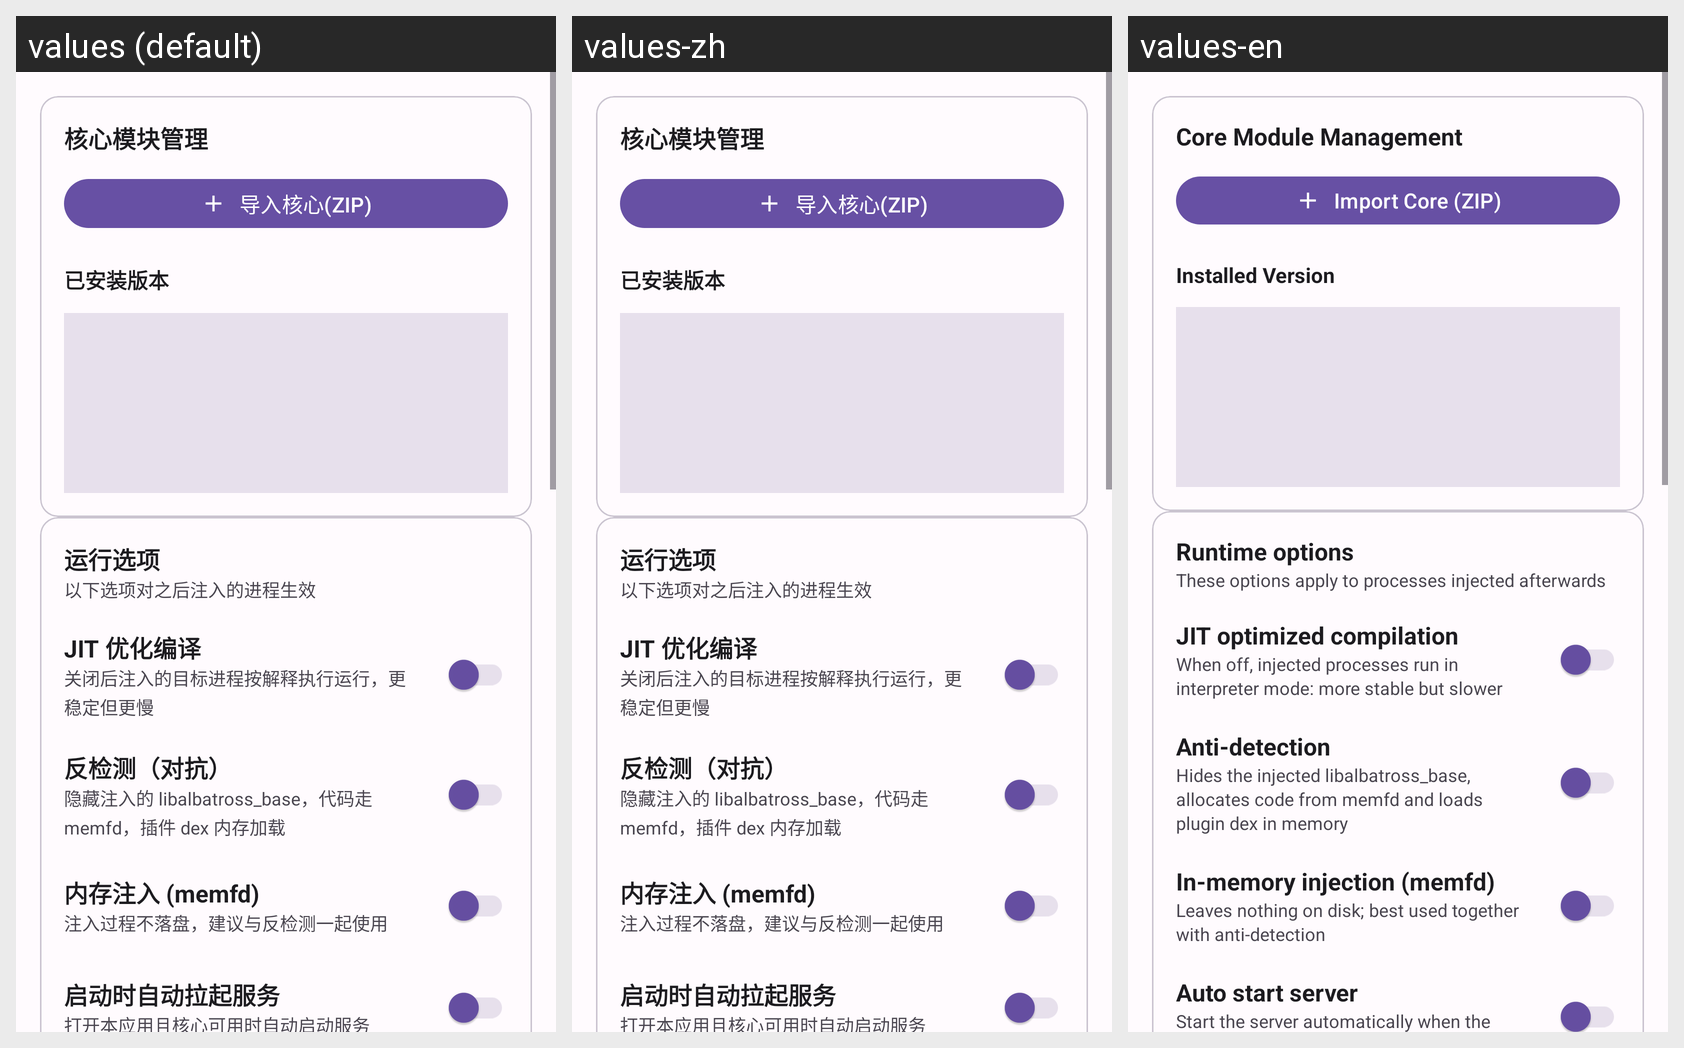

For this localized Android screen grid, give each drawn string resource with its value in every locale shown.
Android screen res/layout/fragment_settings.xml rendered under 3 locales, left to right: values (default), values-zh, values-en. Device: Nexus 5 (rendered at 1080×1920; each locale shown at half size, 540×960, under a caption strip naming it); theme Theme.Albatross.
Strings drawn on this screen, with the default value and each locale's value (text and hints the layout hard-codes, and strings that could not be matched under every locale, appear in the picture but are not listed):

core_management_title
  values: 核心模块管理
  values-zh: 核心模块管理
  values-en: Core Module Management

core_import_zip
  values: 导入核心(ZIP)
  values-zh: 导入核心(ZIP)
  values-en: Import Core (ZIP)

core_installed_version_title
  values: 已安装版本
  values-zh: 已安装版本
  values-en: Installed Version

runtime_options_title
  values: 运行选项
  values-zh: 运行选项
  values-en: Runtime options

runtime_options_hint
  values: 以下选项对之后注入的进程生效
  values-zh: 以下选项对之后注入的进程生效
  values-en: These options apply to processes injected afterwards

option_jit_title
  values: JIT 优化编译
  values-zh: JIT 优化编译
  values-en: JIT optimized compilation

option_jit_desc
  values: 关闭后注入的目标进程按解释执行运行，更稳定但更慢
  values-zh: 关闭后注入的目标进程按解释执行运行，更稳定但更慢
  values-en: When off, injected processes run in interpreter mode: more stable but slower

option_anti_detection_title
  values: 反检测（对抗）
  values-zh: 反检测（对抗）
  values-en: Anti-detection

option_anti_detection_desc
  values: 隐藏注入的 libalbatross_base，代码走 memfd，插件 dex 内存加载
  values-zh: 隐藏注入的 libalbatross_base，代码走 memfd，插件 dex 内存加载
  values-en: Hides the injected libalbatross_base, allocates code from memfd and loads plugin dex in memory

option_memfd_inject_title
  values: 内存注入 (memfd)
  values-zh: 内存注入 (memfd)
  values-en: In-memory injection (memfd)

option_memfd_inject_desc
  values: 注入过程不落盘，建议与反检测一起使用
  values-zh: 注入过程不落盘，建议与反检测一起使用
  values-en: Leaves nothing on disk; best used together with anti-detection

option_auto_start_title
  values: 启动时自动拉起服务
  values-zh: 启动时自动拉起服务
  values-en: Auto start server

option_auto_start_desc
  values: 打开本应用且核心可用时自动启动服务
  values-zh: 打开本应用且核心可用时自动启动服务
  values-en: Start the server automatically when the core is available and the app opens
